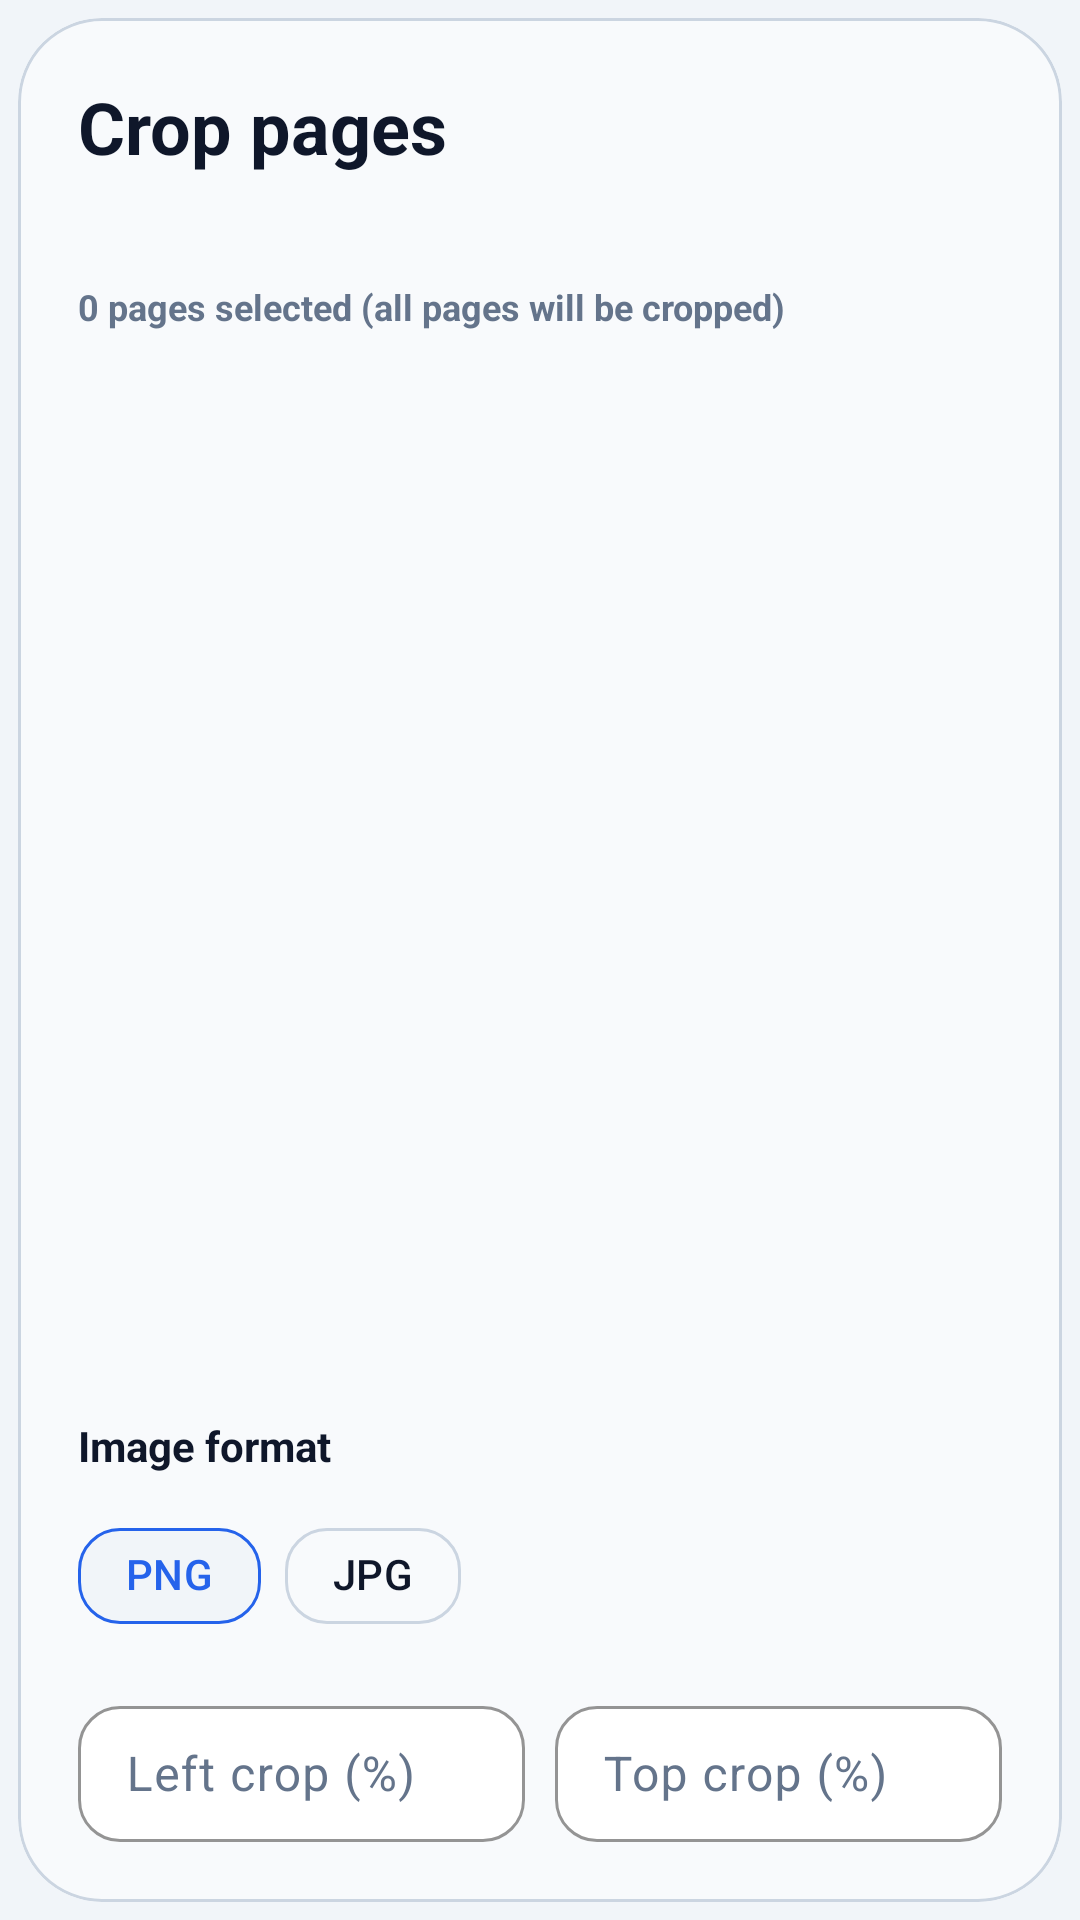

Here is an Android app screen rendered from its layout file. Give the layout XML and the strings, colors and styles it references.
<!-- AndroidManifest.xml: application theme Theme.PDFZipExporter -->
<!-- res/layout/dialog_crop_page.xml -->
<?xml version="1.0" encoding="utf-8"?>
<LinearLayout xmlns:android="http://schemas.android.com/apk/res/android"
    xmlns:app="http://schemas.android.com/apk/res-auto"
    android:layout_width="match_parent"
    android:layout_height="wrap_content"
    android:orientation="vertical"
    android:padding="6dp">

    <com.google.android.material.card.MaterialCardView
        android:layout_width="match_parent"
        android:layout_height="wrap_content"
        app:cardBackgroundColor="@color/card_surface_strong"
        app:cardCornerRadius="28dp"
        app:cardElevation="0dp"
        app:strokeColor="@color/card_stroke"
        app:strokeWidth="1dp">

        <LinearLayout
            android:layout_width="match_parent"
            android:layout_height="wrap_content"
            android:orientation="vertical"
            android:padding="20dp">

            <LinearLayout
                android:layout_width="match_parent"
                android:layout_height="wrap_content"
                android:gravity="center_vertical"
                android:orientation="horizontal">

                <TextView
                    android:layout_width="0dp"
                    android:layout_height="wrap_content"
                    android:layout_weight="1"
                    android:text="@string/crop_dialog_title"
                    android:textColor="@color/title_text"
                    android:textSize="24sp"
                    android:textStyle="bold" />

                <TextView
                    android:id="@+id/cropPageCountBadge"
                    android:layout_width="wrap_content"
                    android:layout_height="wrap_content"
                    android:background="@drawable/bg_feature_pill"
                    android:paddingStart="12dp"
                    android:paddingTop="7dp"
                    android:paddingEnd="12dp"
                    android:paddingBottom="7dp"
                    android:textColor="@color/title_text"
                    android:textSize="12sp"
                    android:textStyle="bold"
                    android:visibility="gone" />
            </LinearLayout>

            <TextView
                android:layout_width="match_parent"
                android:layout_height="wrap_content"
                android:layout_marginTop="6dp"
                android:text="@string/crop_dialog_subtitle"
                android:textColor="@color/body_text"
                android:textSize="13sp" />

            <com.google.android.material.textfield.TextInputLayout
                android:id="@+id/cropPagesInputLayout"
                style="@style/Widget.PDFZipExporter.TextInputLayout"
                android:layout_width="match_parent"
                android:layout_height="wrap_content"
                android:layout_marginTop="16dp"
                android:hint="@string/crop_pages_label"
                app:helperText="@string/crop_pages_helper"
                android:visibility="gone">

                <com.google.android.material.textfield.TextInputEditText
                    android:id="@+id/cropPagesInput"
                    android:layout_width="match_parent"
                    android:layout_height="wrap_content"
                    android:inputType="text"
                    android:maxLines="1"
                    android:textColor="@color/title_text"
                    android:textColorHint="@color/body_text" />
            </com.google.android.material.textfield.TextInputLayout>

            <TextView
                android:id="@+id/cropSelectionStatus"
                android:layout_width="wrap_content"
                android:layout_height="wrap_content"
                android:layout_marginTop="12dp"
                android:textColor="@color/body_text"
                android:textSize="12sp"
                android:textStyle="bold"
                android:text="0 pages selected (all pages will be cropped)" />

            <androidx.recyclerview.widget.RecyclerView
                android:id="@+id/cropPagesGrid"
                android:layout_width="match_parent"
                android:layout_height="340dp"
                android:layout_marginTop="8dp"
                android:scrollbars="vertical" />

            <TextView
                android:layout_width="wrap_content"
                android:layout_height="wrap_content"
                android:layout_marginTop="14dp"
                android:text="@string/crop_image_format_title"
                android:textColor="@color/title_text"
                android:textSize="14sp"
                android:textStyle="bold" />

            <com.google.android.material.chip.ChipGroup
                android:id="@+id/cropImageFormatChipGroup"
                android:layout_width="match_parent"
                android:layout_height="wrap_content"
                android:layout_marginTop="10dp"
                app:chipSpacingHorizontal="8dp"
                app:chipSpacingVertical="8dp"
                app:selectionRequired="true"
                app:singleSelection="true">

                <com.google.android.material.chip.Chip
                    android:id="@+id/cropImageFormatPngChip"
                    style="@style/Widget.PDFZipExporter.Chip.Filter"
                    android:layout_width="wrap_content"
                    android:layout_height="wrap_content"
                    android:checkable="true"
                    android:checked="true"
                    android:text="@string/crop_image_format_png" />

                <com.google.android.material.chip.Chip
                    android:id="@+id/cropImageFormatJpgChip"
                    style="@style/Widget.PDFZipExporter.Chip.Filter"
                    android:layout_width="wrap_content"
                    android:layout_height="wrap_content"
                    android:checkable="true"
                    android:text="@string/crop_image_format_jpg" />
            </com.google.android.material.chip.ChipGroup>

            <LinearLayout
                android:layout_width="match_parent"
                android:layout_height="wrap_content"
                android:layout_marginTop="14dp"
                android:orientation="horizontal">

                <com.google.android.material.textfield.TextInputLayout
                    style="@style/Widget.PDFZipExporter.TextInputLayout"
                    android:layout_width="0dp"
                    android:layout_height="wrap_content"
                    android:layout_weight="1"
                    android:hint="@string/crop_left_label">

                    <com.google.android.material.textfield.TextInputEditText
                        android:id="@+id/cropLeftInput"
                        android:layout_width="match_parent"
                        android:layout_height="wrap_content"
                        android:inputType="numberDecimal"
                        android:maxLines="1"
                        android:textColor="@color/title_text"
                        android:textColorHint="@color/body_text" />
                </com.google.android.material.textfield.TextInputLayout>

                <Space
                    android:layout_width="10dp"
                    android:layout_height="wrap_content" />

                <com.google.android.material.textfield.TextInputLayout
                    style="@style/Widget.PDFZipExporter.TextInputLayout"
                    android:layout_width="0dp"
                    android:layout_height="wrap_content"
                    android:layout_weight="1"
                    android:hint="@string/crop_top_label">

                    <com.google.android.material.textfield.TextInputEditText
                        android:id="@+id/cropTopInput"
                        android:layout_width="match_parent"
                        android:layout_height="wrap_content"
                        android:inputType="numberDecimal"
                        android:maxLines="1"
                        android:textColor="@color/title_text"
                        android:textColorHint="@color/body_text" />
                </com.google.android.material.textfield.TextInputLayout>
            </LinearLayout>

            <LinearLayout
                android:layout_width="match_parent"
                android:layout_height="wrap_content"
                android:layout_marginTop="10dp"
                android:orientation="horizontal">

                <com.google.android.material.textfield.TextInputLayout
                    style="@style/Widget.PDFZipExporter.TextInputLayout"
                    android:layout_width="0dp"
                    android:layout_height="wrap_content"
                    android:layout_weight="1"
                    android:hint="@string/crop_right_label">

                    <com.google.android.material.textfield.TextInputEditText
                        android:id="@+id/cropRightInput"
                        android:layout_width="match_parent"
                        android:layout_height="wrap_content"
                        android:inputType="numberDecimal"
                        android:maxLines="1"
                        android:textColor="@color/title_text"
                        android:textColorHint="@color/body_text" />
                </com.google.android.material.textfield.TextInputLayout>

                <Space
                    android:layout_width="10dp"
                    android:layout_height="wrap_content" />

                <com.google.android.material.textfield.TextInputLayout
                    style="@style/Widget.PDFZipExporter.TextInputLayout"
                    android:layout_width="0dp"
                    android:layout_height="wrap_content"
                    android:layout_weight="1"
                    android:hint="@string/crop_bottom_label">

                    <com.google.android.material.textfield.TextInputEditText
                        android:id="@+id/cropBottomInput"
                        android:layout_width="match_parent"
                        android:layout_height="wrap_content"
                        android:inputType="numberDecimal"
                        android:maxLines="1"
                        android:textColor="@color/title_text"
                        android:textColorHint="@color/body_text" />
                </com.google.android.material.textfield.TextInputLayout>
            </LinearLayout>

            <LinearLayout
                android:layout_width="match_parent"
                android:layout_height="wrap_content"
                android:layout_marginTop="18dp"
                android:gravity="center_vertical"
                android:orientation="horizontal">

                <com.google.android.material.button.MaterialButton
                    android:id="@+id/cropPageCancelButton"
                    style="@style/Widget.PDFZipExporter.Button.Outline"
                    android:layout_width="0dp"
                    android:layout_height="44dp"
                    android:layout_weight="1"
                    android:text="@android:string/cancel" />

                <Space
                    android:layout_width="10dp"
                    android:layout_height="wrap_content" />

                <com.google.android.material.button.MaterialButton
                    android:id="@+id/cropPageConfirmButton"
                    style="@style/Widget.PDFZipExporter.Button.Primary"
                    android:layout_width="0dp"
                    android:layout_height="44dp"
                    android:layout_weight="1"
                    android:text="@string/crop_confirm" />
            </LinearLayout>
        </LinearLayout>
    </com.google.android.material.card.MaterialCardView>
</LinearLayout>
<!-- resources referenced by this layout -->
<resources>
  <color name="body_text">#64748B</color>
  <color name="card_stroke">#CBD5E1</color>
  <color name="card_surface_strong">#F8FAFC</color>
  <color name="title_text">#0F172A</color>
  <!-- drawable bg_feature_pill (drawable) -->
  <?xml version="1.0" encoding="utf-8"?>
  <shape xmlns:android="http://schemas.android.com/apk/res/android"
      android:shape="rectangle">
      <corners android:radius="999dp" />
      <solid android:color="@color/feature_pill_bg" />
      <stroke
          android:width="1dp"
          android:color="@color/feature_pill_stroke" />
  </shape>
  <string name="crop_bottom_label">Bottom crop (%)</string>
  <string name="crop_confirm">Crop PDF</string>
  <string name="crop_dialog_subtitle" />
  <string name="crop_dialog_title">Crop pages</string>
  <string name="crop_image_format_jpg">JPG</string>
  <string name="crop_image_format_png">PNG</string>
  <string name="crop_image_format_title">Image format</string>
  <string name="crop_left_label">Left crop (%)</string>
  <string name="crop_pages_helper">Example: 1, 2, 8 or 10-12</string>
  <string name="crop_pages_label">Pages to crop (optional)</string>
  <string name="crop_right_label">Right crop (%)</string>
  <string name="crop_top_label">Top crop (%)</string>
  <style name="Widget.PDFZipExporter.Button.Outline" parent="Widget.Material3.Button.OutlinedButton">
          <item name="strokeColor">@color/button_outline_stroke</item>
          <item name="strokeWidth">1dp</item>
          <item name="cornerRadius">14dp</item>
          <item name="android:textColor">@color/title_text</item>
          <item name="iconTint">@color/title_text</item>
          <item name="android:textStyle">bold</item>
          <item name="elevation">0dp</item>
          <item name="android:minHeight">44dp</item>
          <item name="android:insetTop">0dp</item>
          <item name="android:insetBottom">0dp</item>
      </style>
  <style name="Widget.PDFZipExporter.Button.Primary" parent="Widget.Material3.Button">
          <item name="backgroundTint">@color/progress_color</item>
          <item name="cornerRadius">18dp</item>
          <item name="android:textColor">@android:color/white</item>
          <item name="iconTint">@android:color/white</item>
          <item name="android:textStyle">bold</item>
          <item name="elevation">0dp</item>
          <item name="android:minHeight">48dp</item>
          <item name="android:insetTop">0dp</item>
          <item name="android:insetBottom">0dp</item>
      </style>
  <style name="Widget.PDFZipExporter.Chip.Filter" parent="Widget.Material3.Chip.Filter">
          <item name="chipBackgroundColor">@color/chip_filter_bg</item>
          <item name="chipStrokeColor">@color/chip_filter_stroke</item>
          <item name="chipStrokeWidth">1dp</item>
          <item name="chipCornerRadius">14dp</item>
          <item name="android:textColor">@color/chip_filter_text</item>
          <item name="checkedIconVisible">false</item>
          <item name="ensureMinTouchTargetSize">true</item>
      </style>
  <style name="Theme.PDFZipExporter" parent="Base.Theme.PDFZipExporter" />
  <color name="feature_pill_bg">#E2E8F0</color>
  <color name="feature_pill_stroke">#CBD5E1</color>
  <color name="button_outline_stroke">#CBD5E1</color>
  <color name="progress_color">#2563EB</color>
  <color name="input_surface">#FFFFFF</color>
  <color name="input_stroke">#CBD5E1</color>
  <style name="ShapeAppearance.PDFZipExporter.Input" parent="">
          <item name="cornerFamily">rounded</item>
          <item name="cornerSize">14dp</item>
      </style>
  <!-- drawable bg_main (drawable) -->
  <?xml version="1.0" encoding="utf-8"?>
  <shape xmlns:android="http://schemas.android.com/apk/res/android"
      android:shape="rectangle">
      <solid android:color="@color/background_start" />
  </shape>
  <color name="button_secondary_text">#2563EB</color>
  <color name="card_surface">#FFFFFF</color>
  <color name="background_start">#F1F5F9</color>
</resources>
